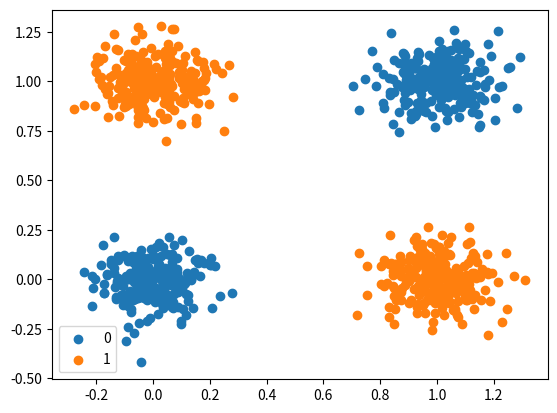

The matplotlib source for this figure:
import numpy as np
import random
import matplotlib.pyplot as plt


class XORDataset:
    def __init__(self, sample_size=1000, noise_sigma=0.1, seed=0):
        random.seed(seed)
        self.sample_size = sample_size
        self.x = np.zeros((sample_size, 2))
        self.y = np.zeros((sample_size, 1))
        self.noise_sigma = noise_sigma
        self.generate_data()

    def generate_data(self):
        for i in range(self.sample_size):
            x1 = random.randint(0, 1)
            x2 = random.randint(0, 1)
            self.y[i] = x1 ^ x2
            self.x[i, 0] = x1 + random.gauss(0, self.noise_sigma)
            self.x[i, 1] = x2 + random.gauss(0, self.noise_sigma)

    def plot_data(self):
        plt.scatter(self.x[self.y[:, 0] == 0, 0], self.x[self.y[:, 0] == 0, 1], label='0')
        plt.scatter(self.x[self.y[:, 0] == 1, 0], self.x[self.y[:, 0] == 1, 1], label='1')
        plt.legend()
        plt.show()


# test XORDataset class
if __name__ == '__main__':
    dataset = XORDataset()
    print(dataset.x)
    print(dataset.y)
    dataset.plot_data()


